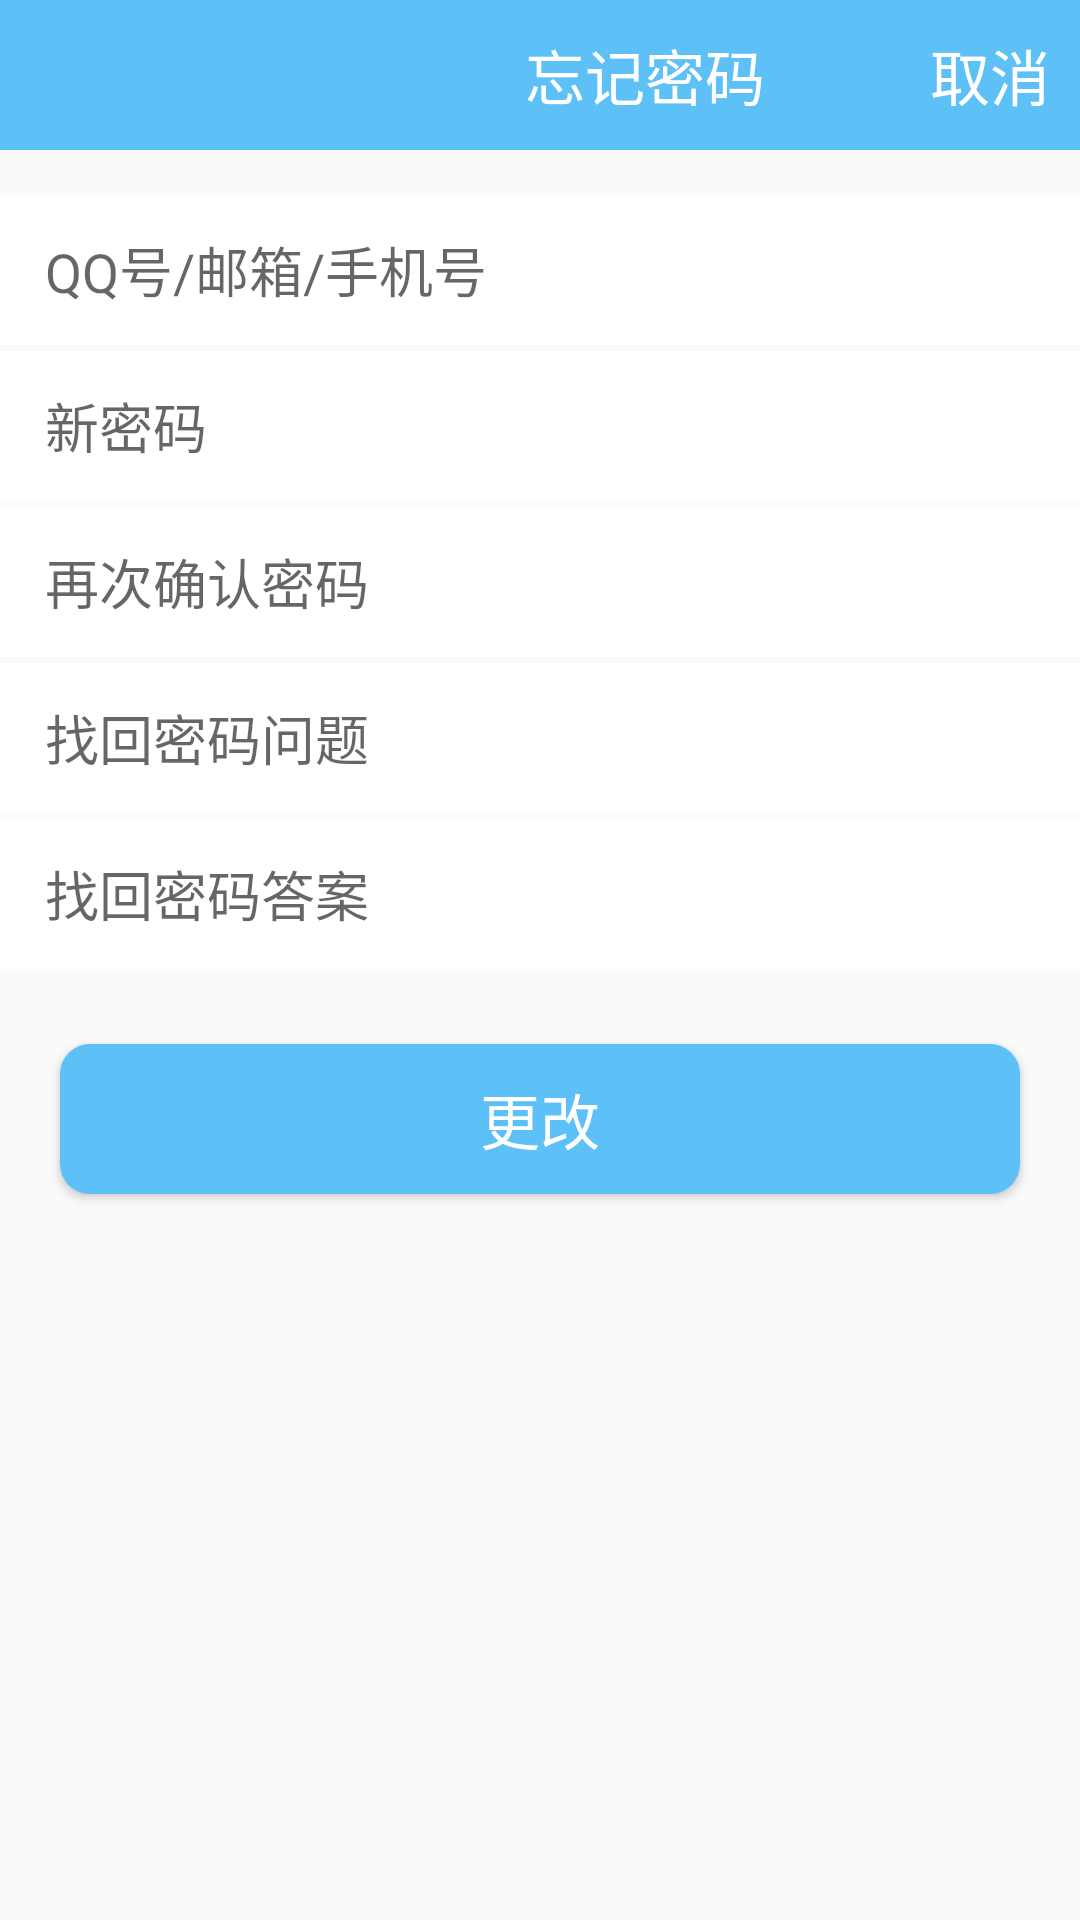

Layout XML and referenced resources for this Android screen:
<!-- AndroidManifest.xml: application theme Theme.NotePad -->
<!-- res/layout/activity_forget_password.xml -->
<?xml version="1.0" encoding="utf-8"?>
<LinearLayout xmlns:android="http://schemas.android.com/apk/res/android"
    xmlns:tools="http://schemas.android.com/tools"
    android:layout_width="match_parent"
    android:orientation="vertical"
    android:layout_height="match_parent"
    tools:context=".ForgetPassword">
    <LinearLayout
        android:layout_width="match_parent"
        android:layout_height="wrap_content"
        android:background="#5dc1f7">

        <TextView
            android:layout_width="wrap_content"
            android:layout_height="50dp"
            android:layout_marginLeft="170dp"
            android:gravity="center"
            android:padding="5dp"
            android:text="忘记密码"
            android:textColor="#fff"
            android:textSize="20sp" />

        <TextView
            android:id="@+id/tv_cancel"
            android:layout_width="wrap_content"
            android:layout_height="wrap_content"
            android:layout_marginRight="5dp"
            android:layout_weight="1"
            android:gravity="right"
            android:padding="5dp"
            android:text="取消"
            android:textColor="#fff"
            android:textSize="20sp" />

    </LinearLayout>
    <LinearLayout
        android:layout_width="match_parent"
        android:layout_height="wrap_content"
        android:layout_marginTop="15dp"
        android:background="@android:color/white"
        android:orientation="horizontal">

        <EditText
            android:id="@+id/et_account"
            android:layout_width="match_parent"
            android:layout_height="50dp"
            android:layout_marginLeft="5dp"
            android:background="@null"
            android:hint="QQ号/邮箱/手机号"
            android:paddingLeft="10dp" />
    </LinearLayout>

    <LinearLayout
        android:layout_width="match_parent"
        android:layout_height="wrap_content"
        android:layout_marginTop="2dp"
        android:background="@android:color/white"
        android:orientation="horizontal">

        <EditText
            android:id="@+id/et_password"
            android:inputType="textPassword"
            android:layout_width="match_parent"
            android:layout_height="50dp"
            android:layout_marginLeft="5dp"
            android:background="@null"
            android:hint="新密码"
            android:paddingLeft="10dp" />
    </LinearLayout>
    <LinearLayout
        android:layout_width="match_parent"
        android:layout_height="wrap_content"
        android:layout_marginTop="2dp"
        android:background="@android:color/white"
        android:orientation="horizontal">

        <EditText
            android:id="@+id/et_password_again"
            android:inputType="textPassword"
            android:layout_width="match_parent"
            android:layout_height="50dp"
            android:layout_marginLeft="5dp"
            android:background="@null"
            android:hint="再次确认密码"
            android:paddingLeft="10dp" />
    </LinearLayout>
    <LinearLayout
        android:layout_width="match_parent"
        android:layout_height="wrap_content"
        android:layout_marginTop="2dp"
        android:background="@android:color/white"
        android:orientation="horizontal">

        <EditText
            android:id="@+id/et_password_question"
            android:layout_width="match_parent"
            android:layout_height="50dp"
            android:layout_marginLeft="5dp"
            android:background="@null"
            android:hint="找回密码问题"
            android:paddingLeft="10dp" />
    </LinearLayout>
    <LinearLayout
        android:layout_width="match_parent"
        android:layout_height="wrap_content"
        android:layout_marginTop="2dp"
        android:background="@android:color/white"
        android:orientation="horizontal">

        <EditText
            android:id="@+id/et_password_ans"
            android:layout_width="match_parent"
            android:layout_height="50dp"
            android:layout_marginLeft="5dp"
            android:background="@null"
            android:hint="找回密码答案"
            android:paddingLeft="10dp" />
    </LinearLayout>

    <Button
        android:id="@+id/btn_update"
        android:onClick="onClick"
        android:layout_width="match_parent"
        android:layout_height="50dp"
        android:layout_marginLeft="20dp"
        android:layout_marginTop="25dp"
        android:layout_marginRight="20dp"
        android:background="@drawable/bntton_1"
        android:text="更改"
        android:textColor="@android:color/white"
        android:textSize="20sp" />

</LinearLayout>
<!-- resources referenced by this layout -->
<resources>
  <!-- drawable bntton_1 (drawable) -->
  <?xml version="1.0" encoding="utf-8"?>
  <shape xmlns:android="http://schemas.android.com/apk/res/android" android:shape="rectangle">
  
      <solid android:color="#5dc1f7"></solid>
      <corners android:radius="10dp"></corners>
  </shape>
  <style name="Theme.NotePad" parent="Theme.MaterialComponents.DayNight.DarkActionBar.Bridge">
          
          <item name="colorPrimary">#8bcff6</item>
          <item name="colorPrimaryVariant">#49D8DD</item>
          <item name="colorOnPrimary">#f7f7f7</item>
          
          <item name="colorSecondary">@color/teal_200</item>
          <item name="colorSecondaryVariant">@color/teal_200</item>
          <item name="colorOnSecondary">@color/black</item>
          
          <item name="android:statusBarColor" tools:targetApi="l">?attr/colorPrimaryVariant</item>
          
      </style>
  <color name="teal_200">#FF03DAC5</color>
  <color name="black">#000000</color>
</resources>
